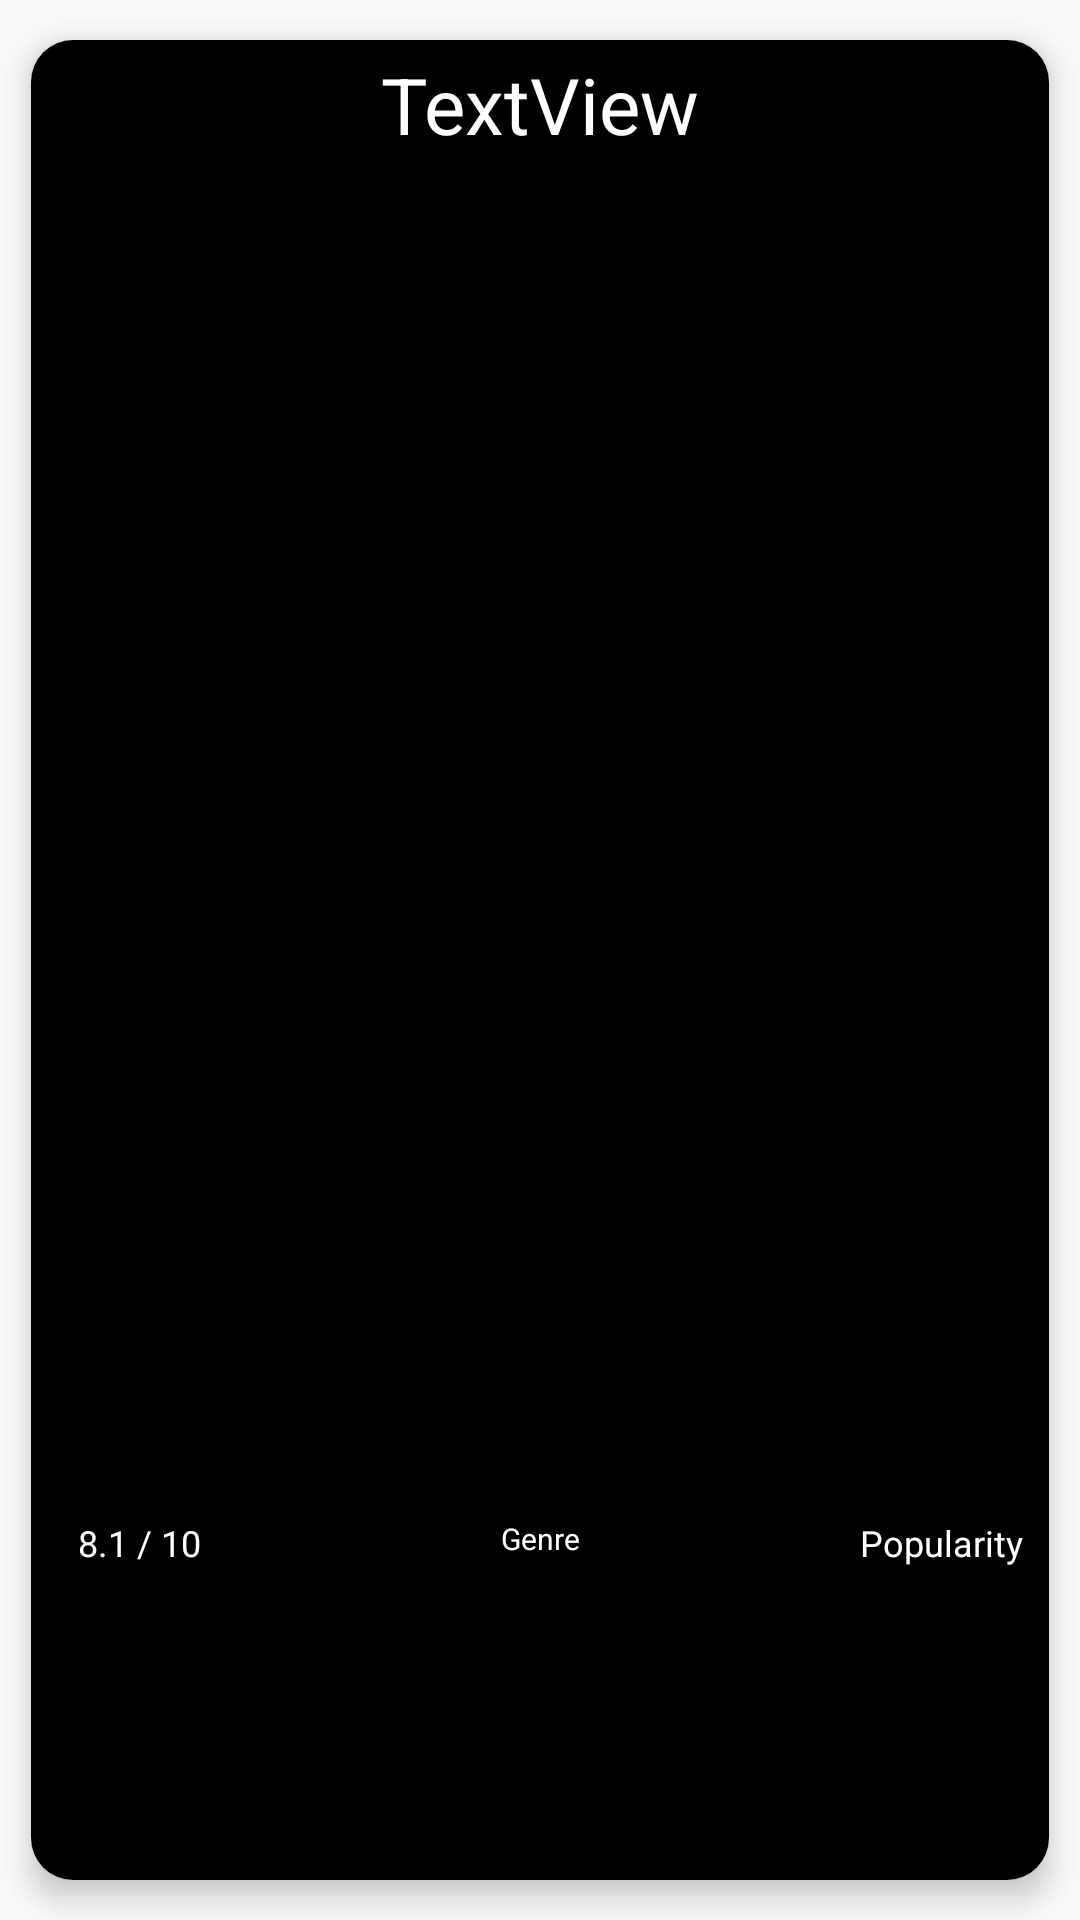

Here is an Android app screen rendered from its layout file. Give the layout XML and the strings, colors and styles it references.
<!-- AndroidManifest.xml: application theme AppTheme -->
<!-- res/layout/movie_item.xml -->
<?xml version="1.0" encoding="utf-8"?>
<android.support.constraint.ConstraintLayout xmlns:android="http://schemas.android.com/apk/res/android"
    xmlns:app="http://schemas.android.com/apk/res-auto"
    android:layout_width="match_parent"
    android:layout_height="match_parent"
    android:orientation="vertical"
    android:tag="cards main container">

    <android.support.v7.widget.CardView xmlns:card_view="http://schemas.android.com/apk/res-auto"
        android:id="@+id/card"
        android:layout_width="match_parent"
        android:layout_height="match_parent"
        android:layout_marginTop="0dp"
        card_view:layout_constraintVertical_bias="0.0"
        card_view:cardBackgroundColor="@color/white"
        card_view:cardCornerRadius="14dp"
        card_view:cardElevation="6dp"
        card_view:cardUseCompatPadding="true"
        card_view:layout_constraintTop_toTopOf="parent">

        <android.support.constraint.ConstraintLayout xmlns:android="http://schemas.android.com/apk/res/android"
            xmlns:app="http://schemas.android.com/apk/res-auto"
            xmlns:tools="http://schemas.android.com/tools"
            android:id="@+id/card2"
            android:layout_width="match_parent"
            android:layout_height="match_parent"
            android:background="@color/black">

            <TextView
                android:id="@+id/movieTitle"
                android:layout_width="wrap_content"
                android:layout_height="wrap_content"
                android:layout_marginStart="8dp"
                android:layout_marginTop="4dp"
                android:layout_marginEnd="8dp"
                android:layout_marginBottom="8dp"
                android:paddingLeft="12dp"
                android:paddingRight="12dp"
                android:text="TextView"
                android:textAlignment="center"
                android:textColor="@color/white"
                android:textSize="26dp"
                app:layout_constraintBottom_toBottomOf="parent"
                app:layout_constraintEnd_toEndOf="parent"
                app:layout_constraintHorizontal_bias="0.5"
                app:layout_constraintStart_toStartOf="parent"
                app:layout_constraintTop_toTopOf="parent"
                app:layout_constraintVertical_bias="0.0" />

            <ImageView
                android:id="@+id/moviePoster"
                android:layout_width="0dp"
                android:layout_height="0dp"
                android:layout_marginStart="8dp"
                android:layout_marginTop="8dp"
                android:layout_marginEnd="8dp"
                android:layout_marginBottom="8dp"
                android:scaleType="fitCenter"
                app:layout_constraintBottom_toBottomOf="parent"
                app:layout_constraintEnd_toEndOf="parent"
                app:layout_constraintHeight_percent="0.72"
                app:layout_constraintStart_toStartOf="parent"
                app:layout_constraintTop_toBottomOf="@+id/movieTitle"
                app:layout_constraintVertical_bias="0.0"
                app:layout_constraintWidth_percent="0.9"
                app:srcCompat="@mipmap/ic_launcher" />

            <TextView
                android:id="@+id/averageVote"
                android:layout_width="0dp"
                android:layout_height="0dp"
                android:layout_marginStart="2dp"
                android:layout_marginTop="4dp"
                android:layout_marginEnd="4dp"
                android:layout_marginBottom="6dp"
                android:gravity="top|start"
                android:textAlignment="center"
                android:text="8.1 / 10"
                android:textColor="@color/white"
                android:textSize="12dp"
                app:layout_constraintBottom_toBottomOf="parent"
                app:layout_constraintEnd_toEndOf="parent"
                app:layout_constraintHeight_percent="0.1"
                app:layout_constraintHorizontal_bias="0.0"
                app:layout_constraintStart_toStartOf="parent"
                app:layout_constraintTop_toBottomOf="@+id/moviePoster"
                app:layout_constraintVertical_bias="0.0"
                app:layout_constraintWidth_percent="0.2" />

            <TextView
                android:id="@+id/popularity"
                android:layout_width="0dp"
                android:layout_height="0dp"
                android:layout_marginStart="4dp"
                android:layout_marginTop="4dp"
                android:layout_marginEnd="2dp"
                android:layout_marginBottom="6dp"
                android:gravity="end|top"
                android:maxLines="2"
                android:textAlignment="center"
                android:text="Popularity"
                android:textColor="@color/white"
                android:textSize="12dp"
                app:layout_constraintBottom_toBottomOf="parent"
                app:layout_constraintEnd_toEndOf="parent"
                app:layout_constraintHeight_percent="0.1"
                app:layout_constraintHorizontal_bias="1"
                app:layout_constraintStart_toStartOf="parent"
                app:layout_constraintTop_toBottomOf="@+id/moviePoster"
                app:layout_constraintVertical_bias="0.0"
                app:layout_constraintWidth_percent="0.2" />

            <TextView
                android:id="@+id/genre"
                android:layout_width="0dp"
                android:layout_height="wrap_content"
                android:layout_marginStart="8dp"
                android:layout_marginTop="4dp"
                android:layout_marginEnd="8dp"
                android:layout_marginBottom="6dp"
                android:gravity="center|top"
                android:maxLines="3"
                android:paddingLeft="8dp"
                android:paddingRight="8dp"
                android:text="Genre"
                android:textAlignment="center"
                android:textColor="@color/white"
                android:textSize="10dp"
                app:layout_constraintBottom_toBottomOf="parent"
                app:layout_constraintEnd_toStartOf="@+id/popularity"
                app:layout_constraintHeight_percent="0.1"
                app:layout_constraintHorizontal_bias="0.5"
                app:layout_constraintStart_toEndOf="@+id/averageVote"
                app:layout_constraintTop_toBottomOf="@+id/moviePoster"
                app:layout_constraintVertical_bias="0.0"
                app:layout_constraintWidth_percent="0.55" />
        </android.support.constraint.ConstraintLayout>
    </android.support.v7.widget.CardView>
</android.support.constraint.ConstraintLayout>
<!-- resources referenced by this layout -->
<resources>
  <color name="black">#000000</color>
  <color name="white">#ffffff</color>
  <style name="AppTheme" parent="Theme.AppCompat.Light.NoActionBar">
          
          <item name="colorPrimary">@color/darkGray</item>
          <item name="colorPrimaryDark">@color/lighterGray</item>
          <item name="colorAccent">@color/lighterGray</item>
      </style>
  <color name="darkGray">#545454</color>
  <color name="lighterGray">#e0e0e0</color>
</resources>
